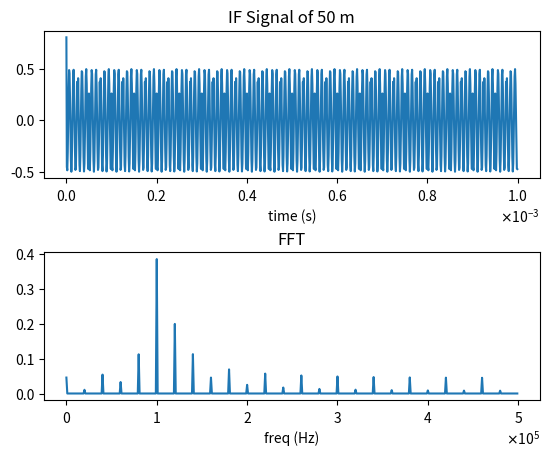

Write Python code to recreate this figure.
import csv
import numpy as np
import matplotlib.pyplot as plt
import scipy.signal as sg

def test():

    N = 2000
    T = 10

    print('fs =', N/T)

    t = np.linspace(0, T, N)
    w = sg.chirp(t, f0=6, f1=1, t1=T, method='linear')

    # sig = w
    # actualN = N

    sig = np.concatenate( (w, np.flip(w)) )
    sig = np.tile(sig, 5)
    actualN = 10*N
    actualT = 10*T
    t = np.linspace(0, actualT, actualN)

    plt.figure()
    plt.subplot(211)
    plt.plot(t, sig)
    plt.title("Linear Chirp")
    plt.xlabel('t (sec)')

    wf = abs(np.fft.fft(sig))
    wf *= 2/actualN
    f_axis = np.arange(actualN, dtype=float) * 1./actualT

    plt.subplot(212)
    plt.plot(f_axis[:actualN//2], wf[:actualN//2])

    plt.show()

def genTxChirp():

    simFreq = 5e6
    simTime = 25e-6
    N = int(simFreq * simTime)
    print('fs:',simFreq)
    print('T:', simTime)
    print('N:', N)
    t = np.linspace(0, simTime, N)
    txSignal = sg.chirp(t, f0=5792e6, t1=simTime, f1=5808e6, method='linear')

    plt.figure()
    plt.subplot(211)
    plt.plot(t, txSignal)
    plt.ticklabel_format(axis='x', style='sci', scilimits=(0,0), useMathText=True)
    
    fftSig = abs(np.fft.fft(txSignal))
    fftSig *= 2/N
    f_axis = np.arange(N, dtype=float) * 1./simTime

    plt.subplot(212)
    plt.plot(f_axis[:N//2], fftSig[:N//2])
    plt.xlabel('fs = '+str(simFreq))

    plt.subplots_adjust(hspace=0.5)
    plt.show()

def genTxSig():

    # simFreq = 5e6
    simFreq = 200e6
    # chirpTime = 25e-6
    chirpTime = 25e-6
    chirpN = int(simFreq * chirpTime)

    simTime = chirpTime * 10
    simN = int(simFreq * simTime)

    print('fs:',simFreq)
    print('T:', simTime)
    print('N:', simN)

    
    t_chirp_axis = np.linspace(0, chirpTime, chirpN, endpoint=False)
    t_sim_axis = np.linspace(0, simTime, simN, endpoint=False)

    # txChirpSignal = sg.chirp(t_chirp_axis, f0=5792e6, t1=chirpTime, f1=5808e6, method='linear')
    txChirpSignal = sg.chirp(t_chirp_axis, f0=46e6, t1=chirpTime, f1=54e6, method='linear')
    txSignal = np.tile(np.concatenate( (txChirpSignal, np.flip(txChirpSignal)) ), 5)

    plt.figure()
    plt.subplot(211)
    plt.plot(t_sim_axis, txSignal)
    plt.ticklabel_format(axis='x', style='sci', scilimits=(0,0), useMathText=True)
    
    fftSig = abs(np.fft.fft(txSignal))
    fftSig *= 2/simN
    f_axis = np.arange(simN, dtype=float) * 1./simTime

    maxFreqIdx = simN//2
    maxFreq = 5e5
    # maxFreqIdx = int(maxFreq * simTime)

    plt.subplot(212)
    plt.plot(f_axis[:maxFreqIdx], fftSig[:maxFreqIdx])
    plt.xlabel('fs = '+str(simFreq))
    plt.ticklabel_format(axis='x', style='sci', scilimits=(0,0), useMathText=True)

    plt.subplots_adjust(hspace=0.5)
    plt.show()

def radar():
    # simFreq = 300e6
    simFreq = 24000e6

    # freqLow = 46e6
    # freqHigh = 54e6
    freqLow = 5.792e9
    freqHigh = 5.808e9
    BW = freqHigh-freqLow

    chirpTime = 25e-6
    chirpN = int(simFreq * chirpTime)

    triangleNum = 20

    simTime = chirpTime * 2 * triangleNum
    simN = int(simFreq * simTime)

    print('fs:',simFreq)
    print('T:', simTime)
    print('N:', simN)
    print('freqResolution:', 1/simTime)
    print('BW:', BW)
    print('fm:', 1/(chirpTime*2))

    distance = 50
    delta_t = distance/3e8
    delayIdx = int(delta_t*simFreq)
    theoreticalFreq = delta_t*BW/chirpTime

    print('distance:', distance)
    print('delta_t:', delta_t)
    print('delayIdx:', delayIdx)
    print('theoreticalFreq:', theoreticalFreq)
    
    t_chirp_axis = np.linspace(0, chirpTime, chirpN, endpoint=False)
    t_sim_axis = np.linspace(0, simTime, simN, endpoint=False)

    txChirpSignal = sg.chirp(t_chirp_axis, f0=freqLow, t1=chirpTime, f1=freqHigh, method='linear')
    txSignal = np.tile(np.concatenate( (txChirpSignal, np.flip(txChirpSignal)) ), triangleNum)

    rxSignal = np.roll(txSignal, delayIdx)

    # freqDop = 0
    # rxDopSigChirp = sg.chirp(t_chirp_axis, f0=freqLow+freqDop, t1=chirpTime, f1=freqHigh+freqDop, method='linear')
    # rxDopSig = np.tile(np.concatenate( (rxDopSigChirp, np.flip(rxDopSigChirp)) ), triangleNum)
    # rxSignal = np.roll(rxDopSig, delayIdx)

    ## lowpass filter

    ifSignalPre = txSignal * rxSignal
    fc = freqLow
    # fc = 300e6
    nfc = fc / simFreq * 2
    b, a = sg.butter(5, nfc, 'low')
    ifSignalPost = sg.filtfilt(b,a,ifSignalPre)

    # ifSignalPost = txSignal * rxSignal  ## w/o lowpass filter

    ## sampling signal

    # samFreq = simFreq
    samFreq = 1e6
    samN = int(samFreq * simTime)

    print('')
    print('samFreq:', samFreq)
    print('samN:', samN)

    condition = np.mod(np.arange(simN), int(simFreq/samFreq))==0
    ifSignal = np.extract(condition, ifSignalPost)
    t_axis = np.linspace(0, simTime, samN, endpoint=False)

    plt.figure()

    plt.subplot(211)
    plt.plot(t_axis, ifSignal)
    plt.title('IF Signal of {} m'.format(distance))
    plt.xlabel('time (s)')
    plt.ticklabel_format(axis='x', style='sci', scilimits=(0,0), useMathText=True)


    fftIfSig = abs(np.fft.fft(ifSignal))
    fftIfSig *= 2/samN

    f_axis = np.arange(simN, dtype=float) * 1./simTime
    maxFreqIdx = samN//2
    # maxFreq = 5e5
    # maxFreqIdx = int(maxFreq * simTime)

    plt.subplot(212)
    plt.plot(f_axis[:maxFreqIdx], fftIfSig[:maxFreqIdx])
    plt.title('FFT')
    plt.xlabel('freq (Hz)')
    plt.ticklabel_format(axis='x', style='sci', scilimits=(0,0), useMathText=True)

    plt.subplots_adjust(hspace=0.5)
    plt.show()


def readcsv(filename):
    """return signal list and simulation data frequency"""

    signal = []
    with open('../distance_raw_0118_early/'+filename+'.csv') as file:
        datas = csv.reader(file)
        simFreq = 0
        for ind, data in enumerate(datas):
            if ind==0: continue
            elif ind==1:
                simFreq = 1/float(data[3])
            else:
                signal.append(float(data[1]))
    return signal, simFreq
def main():
    radar()
    # genTxSig()
    # test()

def mmain():

    filename = '75'

    y, fs = readcsv(filename)
    N = len(y)                          ## number of simulation data points
    min_freq_diff = fs/N                ## spacing between two freqencies on axis
    print('N =', N)
    print('fs =', fs)
    print('min_freq_diff =',min_freq_diff)

    t_axis = [i/fs for i in range(N)]
    f_axis = [i*min_freq_diff for i in range(N)]

    yf = abs(np.fft.fft(y))
    # yfs = np.fft.fftshift(yf)         ## shift 0 frequency to middle
                                        ## [0,1,2,3,4,-4,-3,-2,-1] -> [-4,-3,-2,-1,0,1,2,3,4]
                                        ## (-fs/2, fs/2)
                                        ## just plot the positive frequency, so dont need to shift

    yfn = [i*2/N for i in yf]           ## normalization
                                        ## let the amplitude of output signal equals to inputs

    plt.figure('Figure')


    plt.subplot(211)
    plt.plot(t_axis, y, 'b')
    plt.title('Signal of '+filename+' cm')
    plt.xlabel('time (s)')
    plt.ticklabel_format(axis='x', style='sci', scilimits=(0,0), useMathText=True)

    plt.subplot(212)

    # max_freq = (len(f_axis)//2)*min_freq_diff
    max_freq = 5e5
    max_freq_index = int(max_freq/min_freq_diff)


    # ## block modulation frequency
    # for i in range(len(yfn)):
    #     if i % 5 ==0: yfn[i]=0

    plt.plot(f_axis[:max_freq_index],yfn[:max_freq_index], 'r')
    peaks, _ = sg.find_peaks(yfn[:max_freq_index], height = 0.01)

    plt.plot(peaks*min_freq_diff,[ yfn[i] for i in peaks], 'x')
    for ind, i in enumerate(peaks):
        plt.annotate(s=int(peaks[ind]*min_freq_diff), xy=(peaks[ind]*min_freq_diff,yfn[i]))
    plt.title('FFT')
    plt.xlabel('freq (Hz)')
    plt.ticklabel_format(axis='x', style='sci', scilimits=(0,0), useMathText=True)

    plt.subplots_adjust(hspace=0.5)
    plt.show()
if __name__ == '__main__':
    main()
